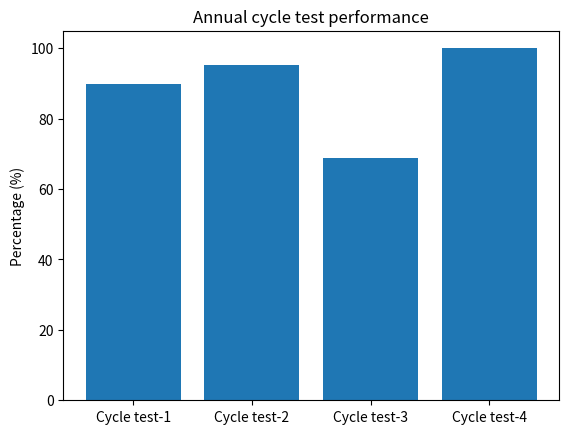

This chart was generated by the following Python code:
import matplotlib.pyplot as plt

Test = ["Cycle test-1", "Cycle test-2", "Cycle test-3", "Cycle test-4"]
Marks = [89.8, 95.3, 68.8, 100]

# Generating the y positions. Later, we'll use them to replace them with labels.
y_positions = range(len(Test))

# Creating our bar plot
plt.bar(y_positions, Marks)
plt.xticks(y_positions, Test)
plt.ylabel("Percentage (%)")
plt.title("Annual cycle test performance")
plt.show()